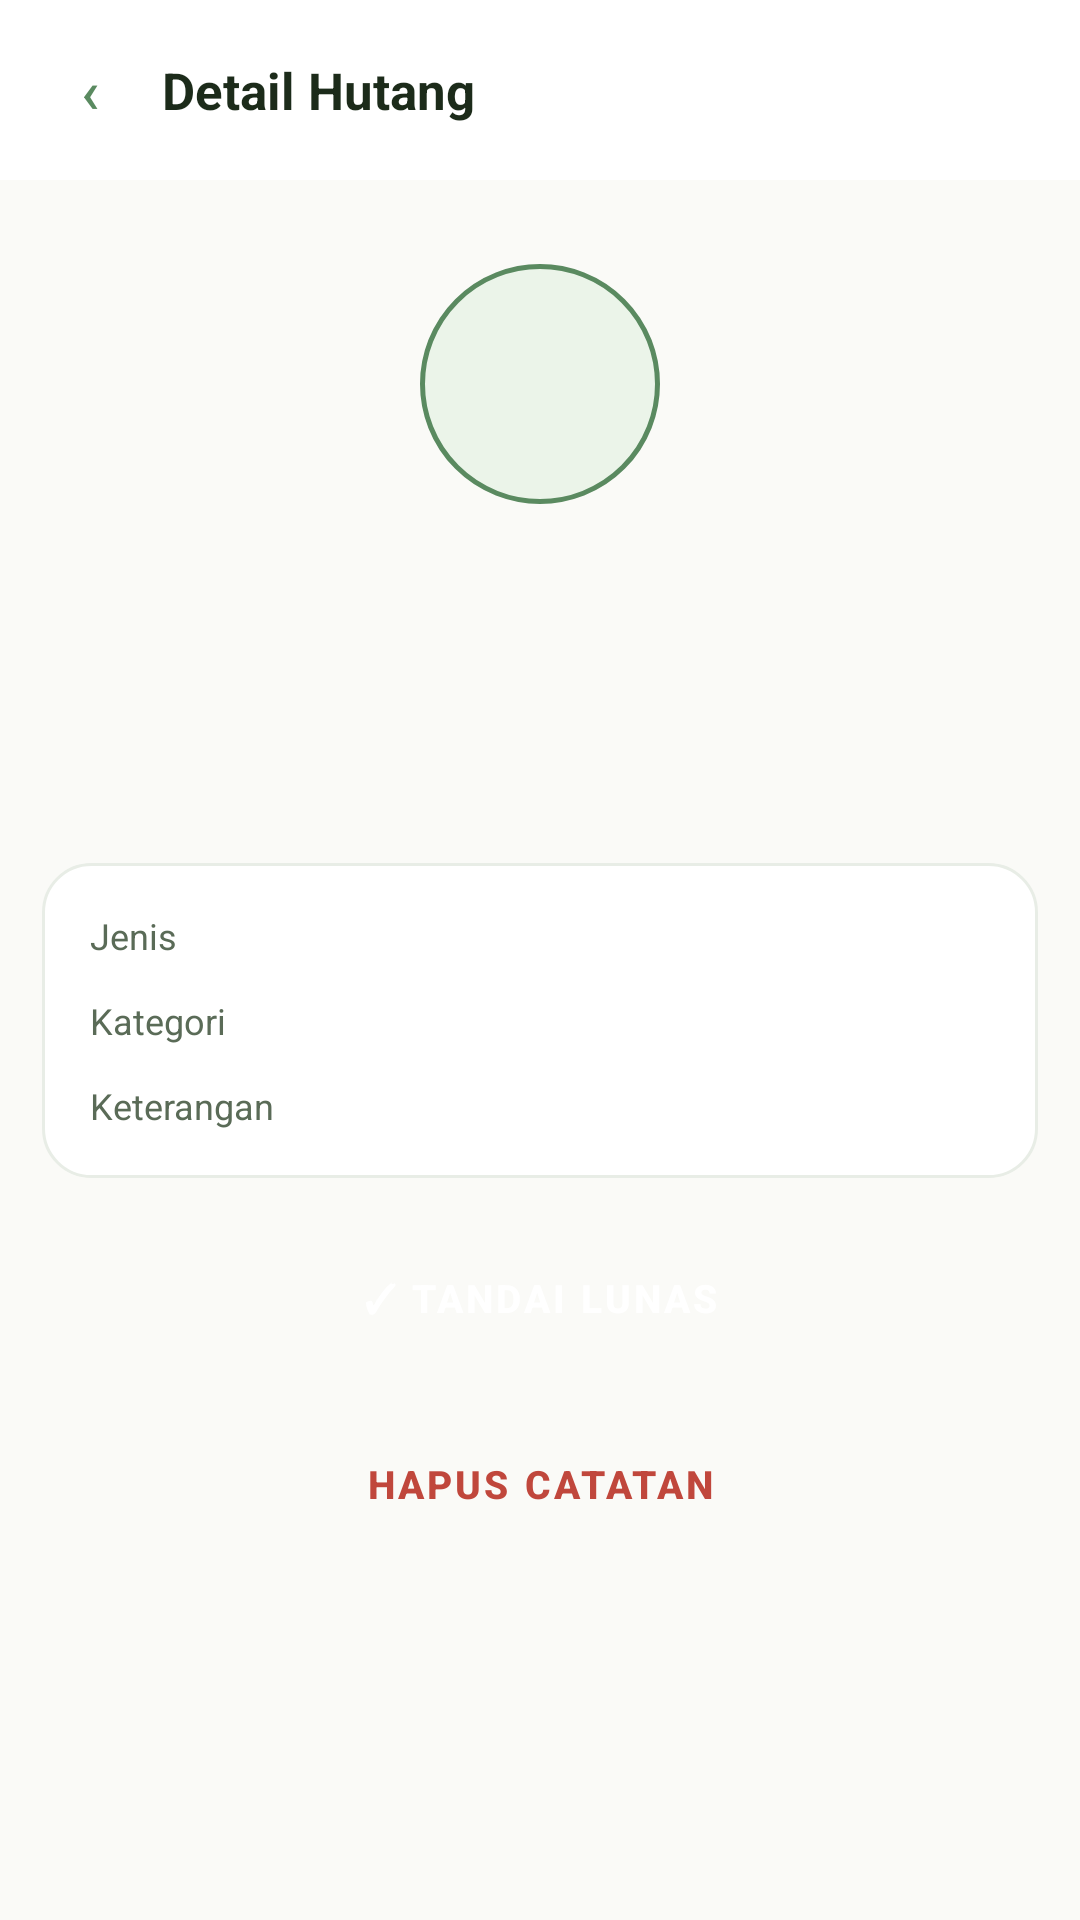

Reconstruct the res/layout file that produces this screen, plus the resources it refers to.
<!-- AndroidManifest.xml: application theme Theme.CatatHutang -->
<!-- res/layout/fragment_hutang_detail.xml -->
<?xml version="1.0" encoding="utf-8"?>
<ScrollView xmlns:android="http://schemas.android.com/apk/res/android"
    android:layout_width="match_parent" android:layout_height="match_parent"
    android:background="@color/cream">

    <LinearLayout android:layout_width="match_parent" android:layout_height="wrap_content"
        android:orientation="vertical">

        <LinearLayout android:layout_width="match_parent" android:layout_height="wrap_content"
            android:orientation="horizontal" android:padding="14dp" android:gravity="center_vertical"
            android:background="@color/bg_card">
            <Button android:id="@+id/btn_back" android:layout_width="32dp" android:layout_height="32dp"
                android:text="‹" android:textSize="20sp" android:padding="0dp"
                android:textColor="@color/sage" android:background="@null" android:layout_marginEnd="8dp"/>
            <TextView android:layout_width="wrap_content" android:layout_height="wrap_content"
                android:text="Detail Hutang" android:textSize="17sp" android:textStyle="bold"
                android:textColor="@color/text_primary"/>
        </LinearLayout>

        <LinearLayout android:layout_width="match_parent" android:layout_height="wrap_content"
            android:orientation="vertical" android:gravity="center" android:padding="28dp">
            <TextView android:id="@+id/tv_avatar" android:layout_width="80dp" android:layout_height="80dp"
                android:gravity="center" android:textSize="24sp" android:textStyle="bold"
                android:textColor="@color/sage" android:background="@drawable/avatar_bg"/>
            <TextView android:id="@+id/tv_name" android:layout_width="wrap_content"
                android:layout_height="wrap_content" android:textSize="22sp" android:textStyle="bold"
                android:textColor="@color/text_primary" android:layout_marginTop="14dp"/>
            <TextView android:id="@+id/tv_nominal" android:layout_width="wrap_content"
                android:layout_height="wrap_content" android:textSize="30sp" android:textStyle="bold"
                android:layout_marginTop="8dp"/>
        </LinearLayout>

        <LinearLayout android:layout_width="match_parent" android:layout_height="wrap_content"
            android:orientation="vertical" android:background="@drawable/card_bg"
            android:layout_marginHorizontal="14dp" android:layout_marginBottom="14dp" android:padding="16dp">
            <LinearLayout android:layout_width="match_parent" android:layout_height="wrap_content"
                android:orientation="horizontal" android:layout_marginBottom="12dp">
                <TextView android:layout_width="0dp" android:layout_height="wrap_content"
                    android:text="Jenis" android:textSize="12sp" android:textColor="@color/text_secondary"
                    android:layout_weight="1"/>
                <TextView android:id="@+id/tv_type" android:layout_width="wrap_content"
                    android:layout_height="wrap_content" android:textSize="12sp"
                    android:textColor="@color/text_primary" android:textStyle="bold"/>
            </LinearLayout>
            <LinearLayout android:layout_width="match_parent" android:layout_height="wrap_content"
                android:orientation="horizontal" android:layout_marginBottom="12dp">
                <TextView android:layout_width="0dp" android:layout_height="wrap_content"
                    android:text="Kategori" android:textSize="12sp" android:textColor="@color/text_secondary"
                    android:layout_weight="1"/>
                <TextView android:id="@+id/tv_kategori" android:layout_width="wrap_content"
                    android:layout_height="wrap_content" android:textSize="12sp"
                    android:textColor="@color/text_primary" android:textStyle="bold"/>
            </LinearLayout>
            <LinearLayout android:layout_width="match_parent" android:layout_height="wrap_content"
                android:orientation="horizontal">
                <TextView android:layout_width="0dp" android:layout_height="wrap_content"
                    android:text="Keterangan" android:textSize="12sp" android:textColor="@color/text_secondary"
                    android:layout_weight="1"/>
                <TextView android:id="@+id/tv_keterangan" android:layout_width="wrap_content"
                    android:layout_height="wrap_content" android:textSize="12sp"
                    android:textColor="@color/text_primary" android:textStyle="bold"/>
            </LinearLayout>
        </LinearLayout>

        <Button android:id="@+id/btn_lunas" android:layout_width="match_parent"
            android:layout_height="52dp" android:text="✓ TANDAI LUNAS"
            android:textSize="13sp" android:textStyle="bold" android:letterSpacing="0.08"
            android:layout_marginHorizontal="14dp" android:layout_marginBottom="10dp"
            android:textColor="@color/white" android:backgroundTint="@color/sage"
            style="@style/Widget.Material3.Button"/>

        <Button android:id="@+id/btn_hapus" android:layout_width="match_parent"
            android:layout_height="52dp" android:text="HAPUS CATATAN"
            android:textSize="13sp" android:textStyle="bold" android:letterSpacing="0.08"
            android:layout_marginHorizontal="14dp" android:layout_marginBottom="28dp"
            android:textColor="@color/red_soft" android:backgroundTint="@color/red_light"
            style="@style/Widget.Material3.Button"/>
    </LinearLayout>
</ScrollView>
<!-- resources referenced by this layout -->
<resources>
  <color name="bg_card">#FFFFFF</color>
  <color name="cream">#FAFAF7</color>
  <color name="red_light">#FAE8E7</color>
  <color name="red_soft">#C0473C</color>
  <color name="sage">#5A8A60</color>
  <color name="text_primary">#1C2B1A</color>
  <color name="text_secondary">#5A6B57</color>
  <color name="white">#FFFFFF</color>
  <!-- drawable avatar_bg (drawable) -->
  <?xml version="1.0" encoding="utf-8"?>
  <shape xmlns:android="http://schemas.android.com/apk/res/android" android:shape="oval">
      <solid android:color="#EBF4E9"/>
      <stroke android:width="1.5dp" android:color="#5A8A60"/>
  </shape>
  <!-- drawable card_bg (drawable) -->
  <?xml version="1.0" encoding="utf-8"?>
  <shape xmlns:android="http://schemas.android.com/apk/res/android" android:shape="rectangle">
      <corners android:radius="16dp"/>
      <solid android:color="#FFFFFF"/>
      <stroke android:width="1dp" android:color="#E8EDE6"/>
  </shape>
  <style name="Theme.CatatHutang" parent="Theme.Material3.Light.NoActionBar">
          <item name="colorPrimary">@color/sage</item>
          <item name="colorPrimaryVariant">@color/sage_dark</item>
          <item name="colorOnPrimary">@color/white</item>
          <item name="colorSecondary">@color/warm_accent</item>
          <item name="colorOnSecondary">@color/white</item>
          <item name="colorSurface">@color/bg_card</item>
          <item name="colorOnSurface">@color/text_primary</item>
          <item name="colorSurfaceVariant">@color/bg_card2</item>
          <item name="colorOnSurfaceVariant">@color/text_secondary</item>
          <item name="colorBackground">@color/cream</item>
          <item name="android:colorBackground">@color/cream</item>
          <item name="android:statusBarColor">@color/cream</item>
          <item name="android:navigationBarColor">@color/bg_card</item>
          <item name="android:windowLightStatusBar">true</item>
          <item name="android:windowLightNavigationBar">true</item>
      </style>
  <color name="sage_dark">#2D5016</color>
  <color name="warm_accent">#C8A882</color>
  <color name="bg_card2">#F4F7F3</color>
</resources>
